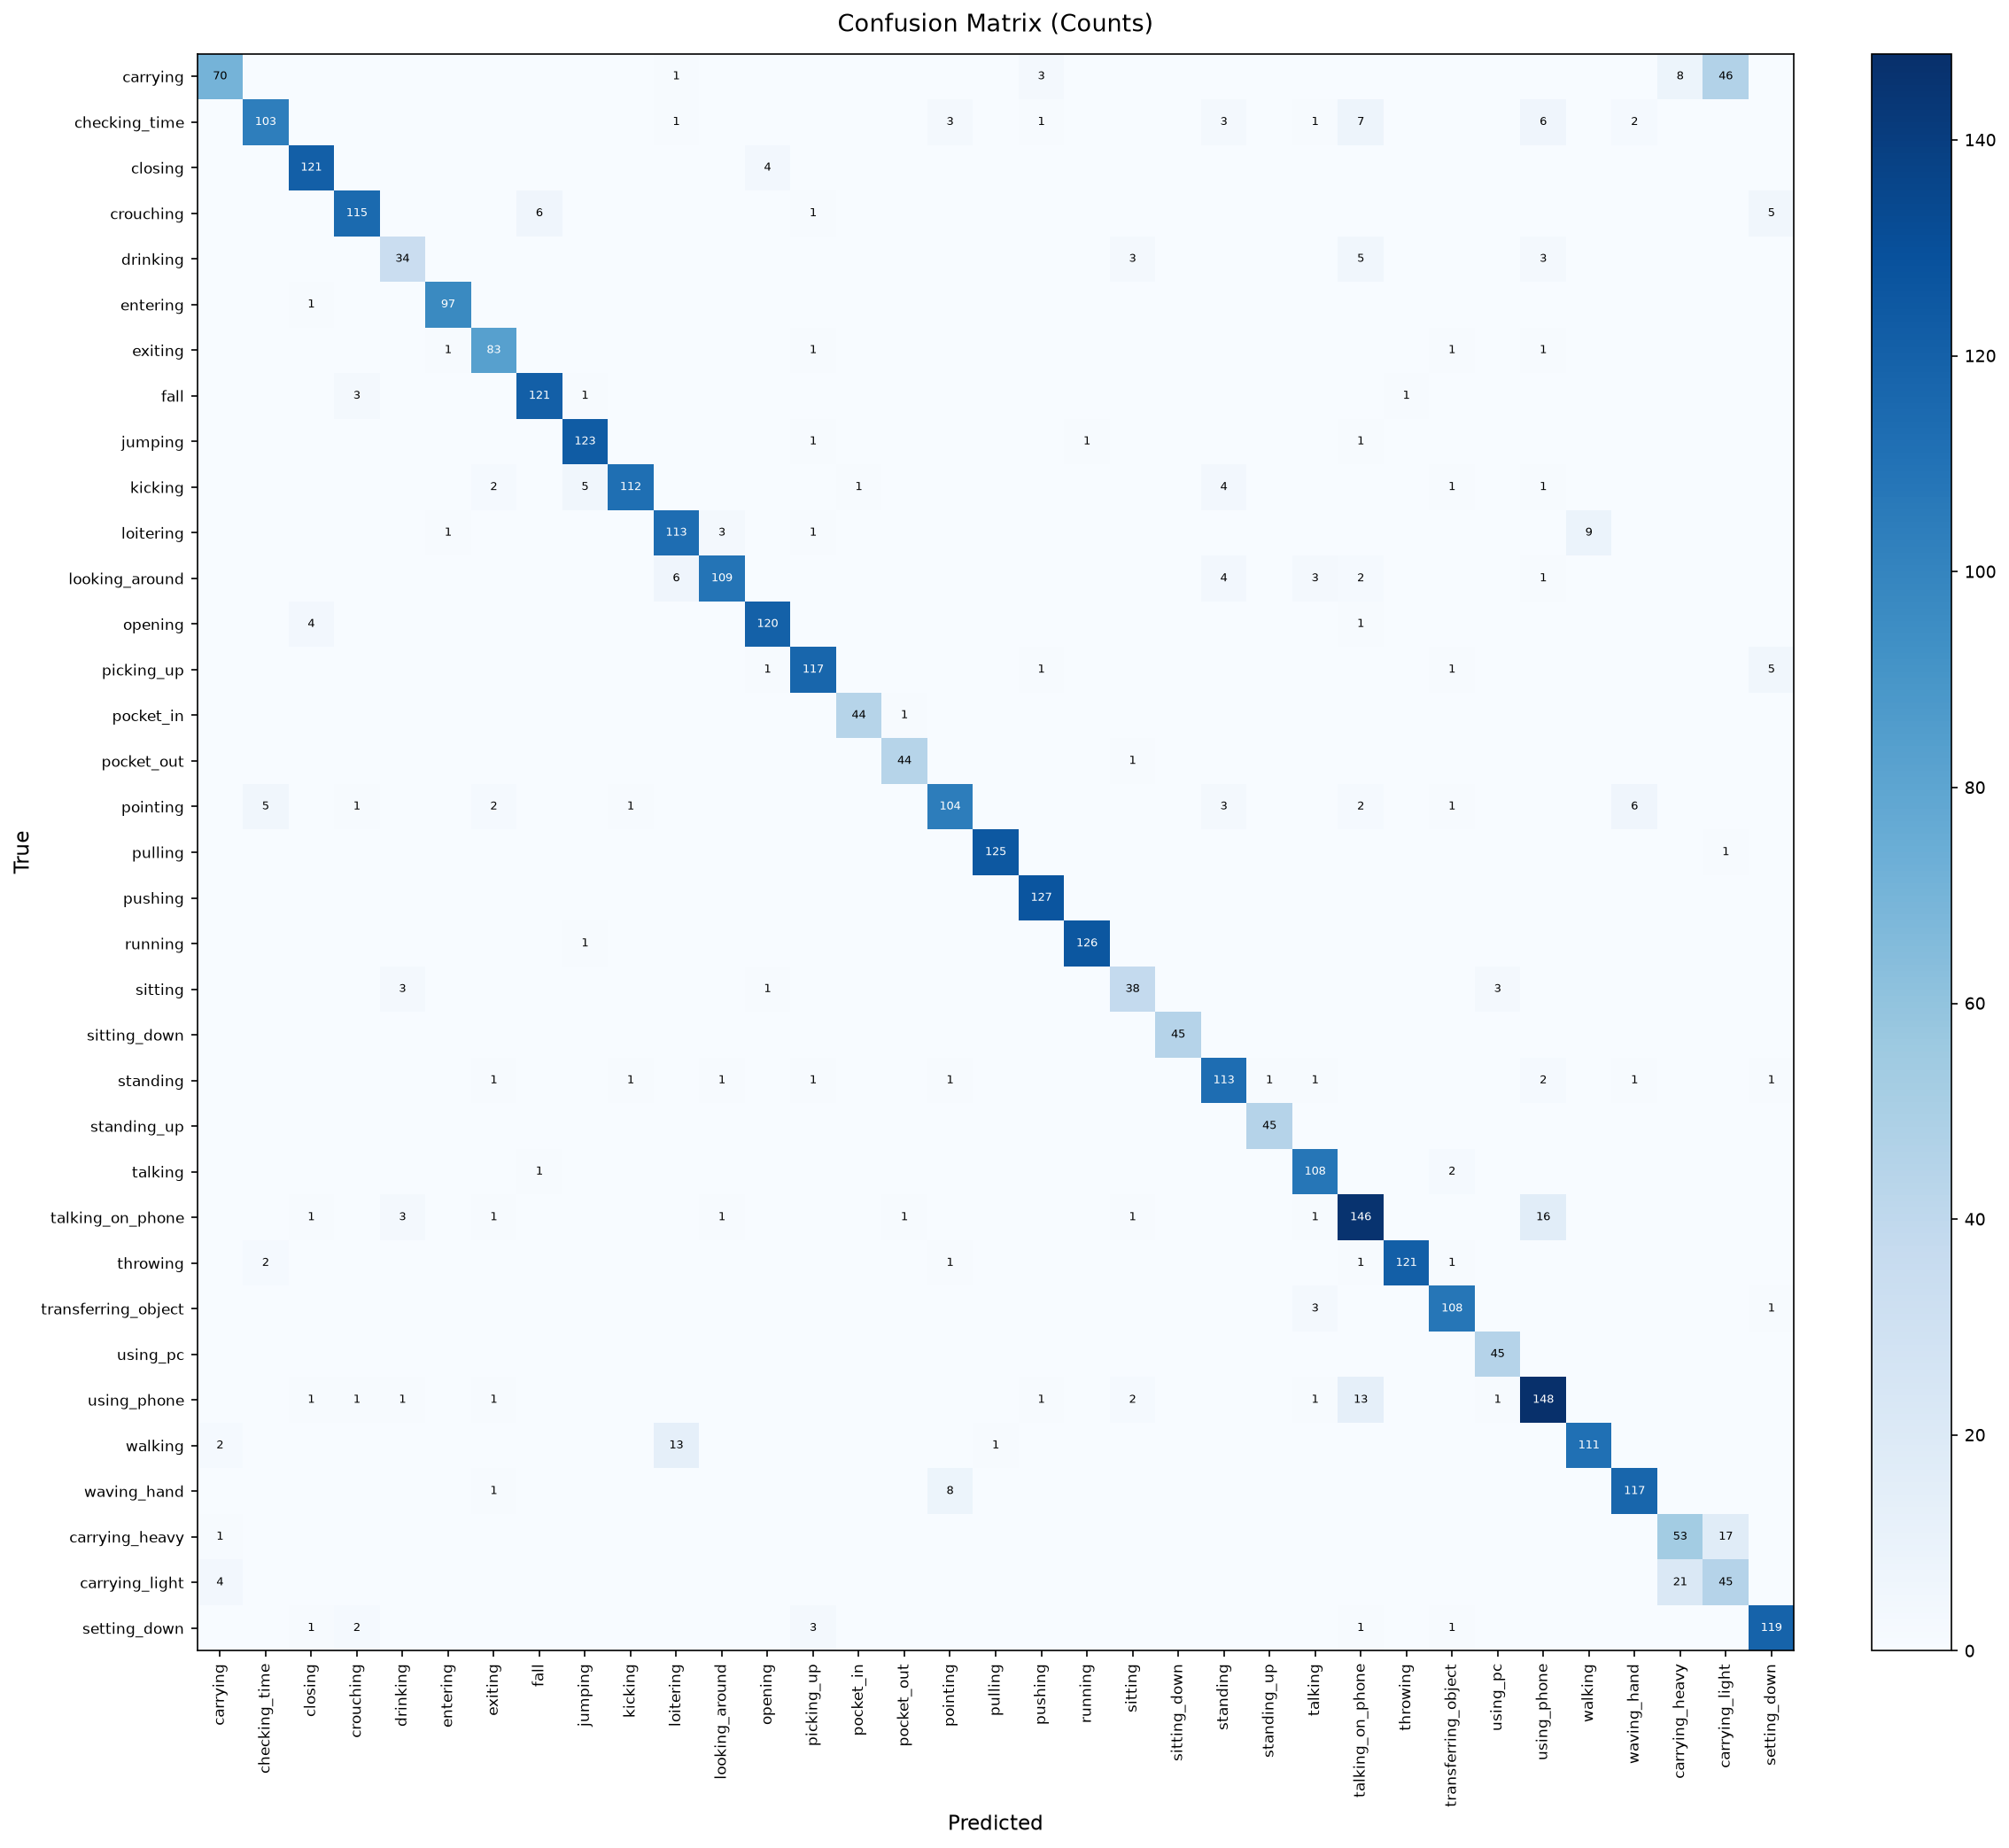

Values plotted in this chart, from the file beside it:
, carrying, checking_time, closing, crouching, drinking, entering, exiting, fall, jumping, kicking, loitering, looking_around, opening, picking_up, pocket_in, pocket_out, pointing, pulling, pushing, running, sitting, sitting_down, standing
carrying, 70, 0, 0, 0, 0, 0, 0, 0, 0, 0, 1, 0, 0, 0, 0, 0, 0, 0, 3, 0, 0, 0, 0
checking_time, 0, 103, 0, 0, 0, 0, 0, 0, 0, 0, 1, 0, 0, 0, 0, 0, 3, 0, 1, 0, 0, 0, 3
closing, 0, 0, 121, 0, 0, 0, 0, 0, 0, 0, 0, 0, 4, 0, 0, 0, 0, 0, 0, 0, 0, 0, 0
crouching, 0, 0, 0, 115, 0, 0, 0, 6, 0, 0, 0, 0, 0, 1, 0, 0, 0, 0, 0, 0, 0, 0, 0
drinking, 0, 0, 0, 0, 34, 0, 0, 0, 0, 0, 0, 0, 0, 0, 0, 0, 0, 0, 0, 0, 3, 0, 0
entering, 0, 0, 1, 0, 0, 97, 0, 0, 0, 0, 0, 0, 0, 0, 0, 0, 0, 0, 0, 0, 0, 0, 0
exiting, 0, 0, 0, 0, 0, 1, 83, 0, 0, 0, 0, 0, 0, 1, 0, 0, 0, 0, 0, 0, 0, 0, 0
fall, 0, 0, 0, 3, 0, 0, 0, 121, 1, 0, 0, 0, 0, 0, 0, 0, 0, 0, 0, 0, 0, 0, 0
jumping, 0, 0, 0, 0, 0, 0, 0, 0, 123, 0, 0, 0, 0, 1, 0, 0, 0, 0, 0, 1, 0, 0, 0
kicking, 0, 0, 0, 0, 0, 0, 2, 0, 5, 112, 0, 0, 0, 0, 1, 0, 0, 0, 0, 0, 0, 0, 4
loitering, 0, 0, 0, 0, 0, 1, 0, 0, 0, 0, 113, 3, 0, 1, 0, 0, 0, 0, 0, 0, 0, 0, 0
looking_around, 0, 0, 0, 0, 0, 0, 0, 0, 0, 0, 6, 109, 0, 0, 0, 0, 0, 0, 0, 0, 0, 0, 4
opening, 0, 0, 4, 0, 0, 0, 0, 0, 0, 0, 0, 0, 120, 0, 0, 0, 0, 0, 0, 0, 0, 0, 0
picking_up, 0, 0, 0, 0, 0, 0, 0, 0, 0, 0, 0, 0, 1, 117, 0, 0, 0, 0, 1, 0, 0, 0, 0
pocket_in, 0, 0, 0, 0, 0, 0, 0, 0, 0, 0, 0, 0, 0, 0, 44, 1, 0, 0, 0, 0, 0, 0, 0
pocket_out, 0, 0, 0, 0, 0, 0, 0, 0, 0, 0, 0, 0, 0, 0, 0, 44, 0, 0, 0, 0, 1, 0, 0
pointing, 0, 5, 0, 1, 0, 0, 2, 0, 0, 1, 0, 0, 0, 0, 0, 0, 104, 0, 0, 0, 0, 0, 3
pulling, 0, 0, 0, 0, 0, 0, 0, 0, 0, 0, 0, 0, 0, 0, 0, 0, 0, 125, 0, 0, 0, 0, 0
pushing, 0, 0, 0, 0, 0, 0, 0, 0, 0, 0, 0, 0, 0, 0, 0, 0, 0, 0, 127, 0, 0, 0, 0
running, 0, 0, 0, 0, 0, 0, 0, 0, 1, 0, 0, 0, 0, 0, 0, 0, 0, 0, 0, 126, 0, 0, 0
sitting, 0, 0, 0, 0, 3, 0, 0, 0, 0, 0, 0, 0, 1, 0, 0, 0, 0, 0, 0, 0, 38, 0, 0
sitting_down, 0, 0, 0, 0, 0, 0, 0, 0, 0, 0, 0, 0, 0, 0, 0, 0, 0, 0, 0, 0, 0, 45, 0
standing, 0, 0, 0, 0, 0, 0, 1, 0, 0, 1, 0, 1, 0, 1, 0, 0, 1, 0, 0, 0, 0, 0, 113
standing_up, 0, 0, 0, 0, 0, 0, 0, 0, 0, 0, 0, 0, 0, 0, 0, 0, 0, 0, 0, 0, 0, 0, 0
talking, 0, 0, 0, 0, 0, 0, 0, 1, 0, 0, 0, 0, 0, 0, 0, 0, 0, 0, 0, 0, 0, 0, 0
talking_on_phone, 0, 0, 1, 0, 3, 0, 1, 0, 0, 0, 0, 1, 0, 0, 0, 1, 0, 0, 0, 0, 1, 0, 0
throwing, 0, 2, 0, 0, 0, 0, 0, 0, 0, 0, 0, 0, 0, 0, 0, 0, 1, 0, 0, 0, 0, 0, 0
transferring_object, 0, 0, 0, 0, 0, 0, 0, 0, 0, 0, 0, 0, 0, 0, 0, 0, 0, 0, 0, 0, 0, 0, 0
using_pc, 0, 0, 0, 0, 0, 0, 0, 0, 0, 0, 0, 0, 0, 0, 0, 0, 0, 0, 0, 0, 0, 0, 0
using_phone, 0, 0, 1, 1, 1, 0, 1, 0, 0, 0, 0, 0, 0, 0, 0, 0, 0, 0, 1, 0, 2, 0, 0
walking, 2, 0, 0, 0, 0, 0, 0, 0, 0, 0, 13, 0, 0, 0, 0, 0, 0, 1, 0, 0, 0, 0, 0
waving_hand, 0, 0, 0, 0, 0, 0, 1, 0, 0, 0, 0, 0, 0, 0, 0, 0, 8, 0, 0, 0, 0, 0, 0
carrying_heavy, 1, 0, 0, 0, 0, 0, 0, 0, 0, 0, 0, 0, 0, 0, 0, 0, 0, 0, 0, 0, 0, 0, 0
carrying_light, 4, 0, 0, 0, 0, 0, 0, 0, 0, 0, 0, 0, 0, 0, 0, 0, 0, 0, 0, 0, 0, 0, 0
setting_down, 0, 0, 1, 2, 0, 0, 0, 0, 0, 0, 0, 0, 0, 3, 0, 0, 0, 0, 0, 0, 0, 0, 0
